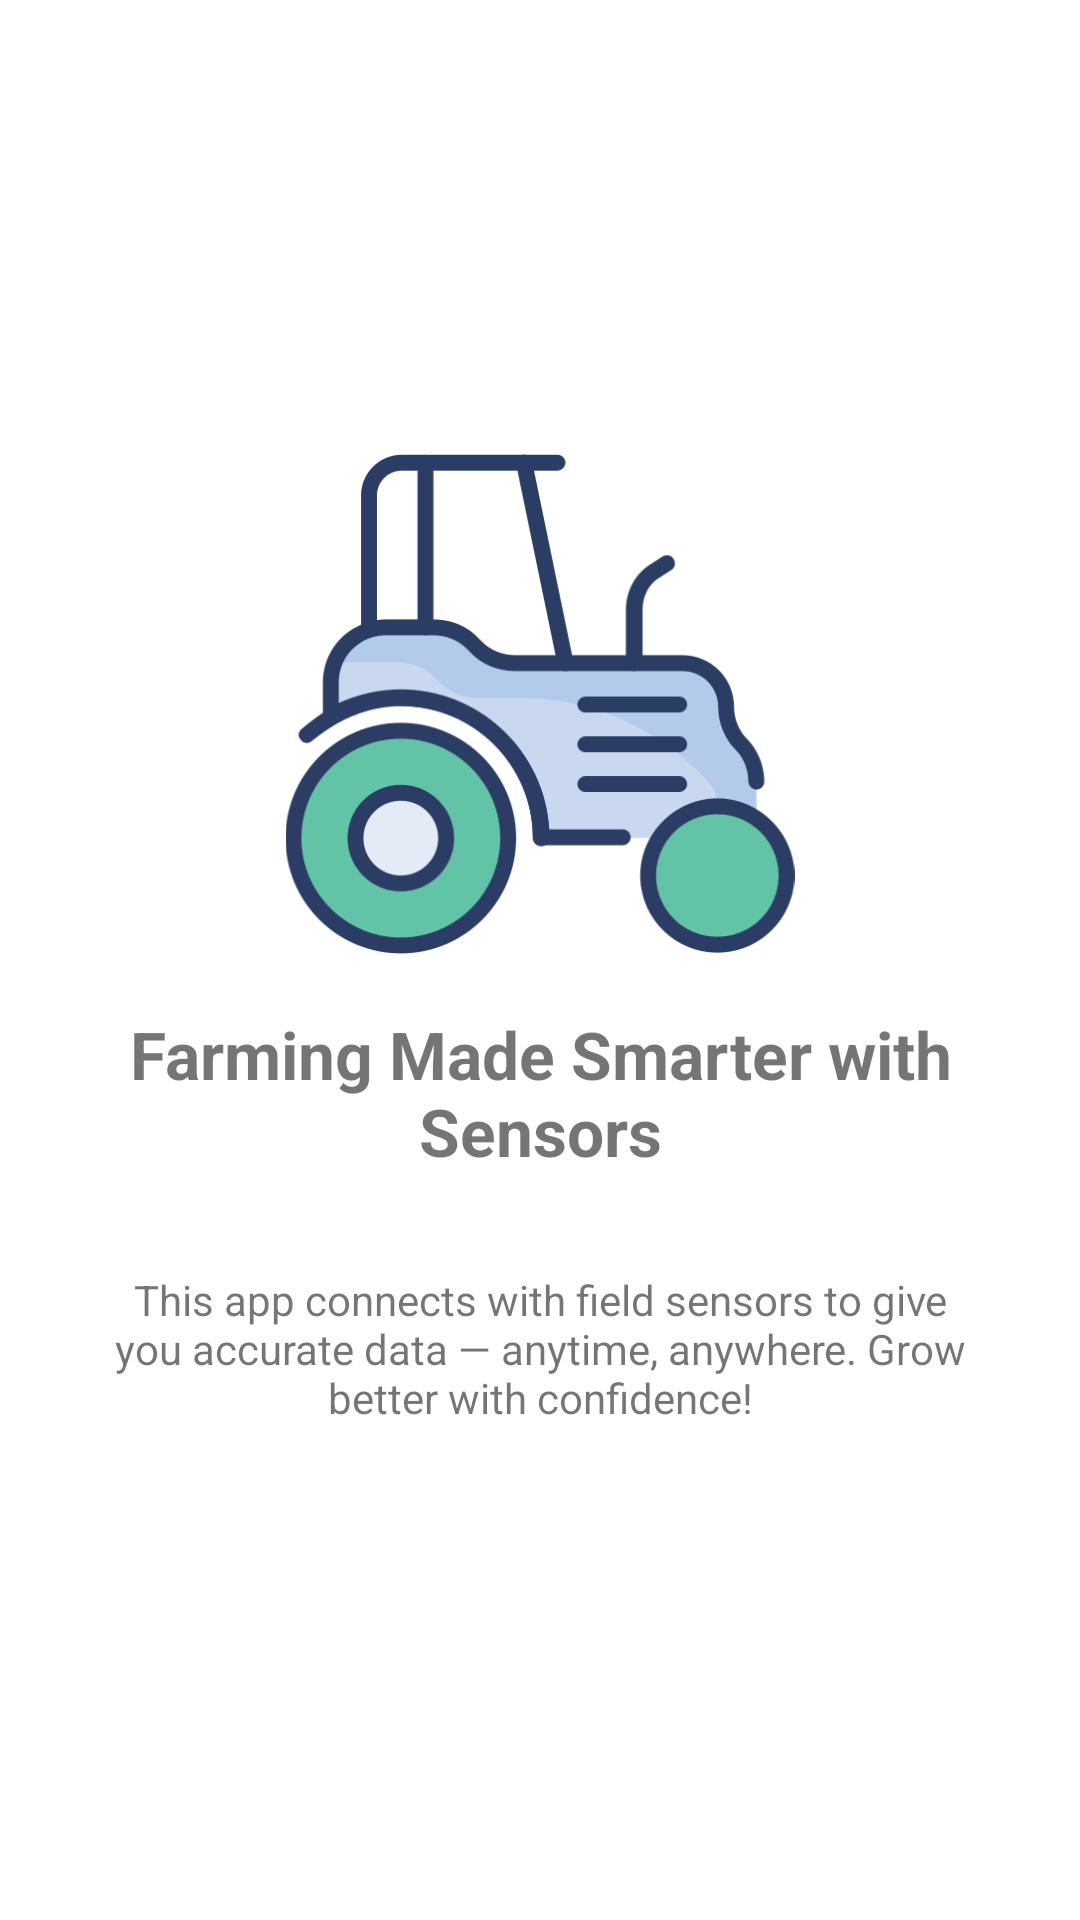

The Android layout XML behind this screen, and the referenced resources:
<!-- AndroidManifest.xml: application theme AppTheme -->
<!-- res/layout/fragment_onboarding_two.xml -->
<?xml version="1.0" encoding="utf-8"?>
<androidx.constraintlayout.widget.ConstraintLayout xmlns:android="http://schemas.android.com/apk/res/android"
    xmlns:tools="http://schemas.android.com/tools"
    android:layout_width="match_parent"
    android:layout_height="match_parent"
    xmlns:app="http://schemas.android.com/apk/res-auto"
    tools:context=".OnboardingTwoFragment"
    android:background="@color/white">

    <ImageView
        android:layout_width="0dp"
        android:layout_height="0dp"
        android:layout_marginStart="80dp"
        android:layout_marginTop="150dp"
        android:layout_marginEnd="80dp"
        android:src="@drawable/tractor"
        app:layout_constraintBottom_toTopOf="@+id/view"
        app:layout_constraintEnd_toEndOf="parent"
        app:layout_constraintStart_toStartOf="parent"
        app:layout_constraintTop_toTopOf="parent" />

    <View
        android:id="@+id/view"
        android:layout_width="match_parent"
        android:layout_height="1dp"
        app:layout_constraintBottom_toBottomOf="parent"
        app:layout_constraintEnd_toEndOf="parent"
        app:layout_constraintStart_toStartOf="parent"
        app:layout_constraintTop_toTopOf="parent" />

    <TextView
        android:id="@+id/textView2"
        android:layout_width="wrap_content"
        android:layout_height="wrap_content"
        android:layout_marginStart="16dp"
        android:layout_marginTop="16dp"
        android:layout_marginEnd="16dp"
        android:text="Farming Made Smarter with Sensors"
        android:textAlignment="center"
        android:textSize="22sp"
        android:textStyle="bold"
        app:layout_constraintEnd_toEndOf="parent"
        app:layout_constraintStart_toStartOf="parent"
        app:layout_constraintTop_toBottomOf="@+id/view" />

    <TextView
        android:layout_width="0dp"
        android:layout_height="wrap_content"
        android:layout_marginStart="32dp"
        android:layout_marginTop="32dp"
        android:layout_marginEnd="32dp"
        android:text="This app connects with field sensors to give you accurate data — anytime, anywhere. Grow better with confidence!"
        android:textAlignment="center"
        app:layout_constraintEnd_toEndOf="parent"
        app:layout_constraintStart_toStartOf="parent"
        app:layout_constraintTop_toBottomOf="@+id/textView2" />

</androidx.constraintlayout.widget.ConstraintLayout>
<!-- resources referenced by this layout -->
<resources>
  <color name="white">#FFFFFFFF</color>
  <!-- drawable tractor: png bitmap (drawable, 39571 bytes) -->
</resources>
